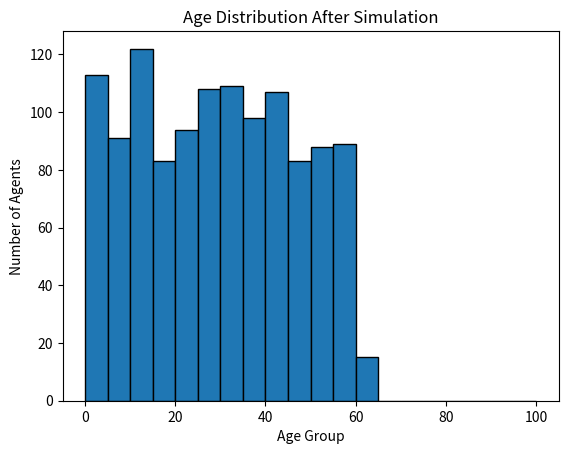

Here is the Python script that generated this plot:
import random
import numpy as np # Though numpy isn't directly used in this snippet, it's good practice to keep it if there are plans.

class Group:

    pass
class Relationship:
    def __init__(self, agent1, agent2):
        self.agent1 = agent1
        self.agent2 = agent2
        self.strength = random.uniform(0.5, 1.0) # Initial strength
        # ... other relationship attributes (e.g., type, duration)

    def __repr__(self):
        return f"Relationship({self.agent1.age}-{self.agent2.age}, Str:{self.strength:.2f})"


class Agent:
    # Physical and Intellectual Characteristics
    groups = [] # Class variable, careful with mutable defaults
    age = None
    gender = None
    iq = None
    eq = None
    physical_fitness = None
    physical_health = None
    knowledge = None
    linguistic_ability = None
    likeability = None

    # Emotional and Mental traits
    loner_score = None
    open_to_trust_score = None

    # Memory characteristics
    experiences = [] # Class variable, careful with mutable defaults
    relationships = [] # Class variable, careful with mutable defaults
    # groups = [] # Duplicate, remove this if groups is intended as a class variable

    _MAX_AGE = 100 # Maximum simulated age

    # Conceptual Fertility Rates (Births per 1000 women per year)
    # Key: age group start (for female agents) : fertility rate
    _FERTILITY_RATES = {
        15: 10,
        20: 80,
        25: 120,
        30: 100,
        35: 60,
        40: 20,
        45: 5
    }

    _MALE_BIRTH_RATIO = 0.51 # Probability of a newborn being male

    # Conceptual Mortality Rates (Probability of dying in a year)
    # Key: age : probability of dying for male, probability of dying for female

    _MORTALITY_RATES = {
        0: (0.005, 0.004), # Infant mortality
        1: (0.001, 0.0008), # Child mortality (1-4 years)
        5: (0.0005, 0.0004), # Child mortality (5-9 years)
        10: (0.0002, 0.0001), # Low mortality for youth
        15: (0.0005, 0.0002), # Slight increase in adolescence
        20: (0.001, 0.0003), # Young adult mortality
        30: (0.0015, 0.0005),
        40: (0.003, 0.001),
        50: (0.008, 0.004),
        60: (0.02, 0.01),
        70: (0.05, 0.03),
        80: (0.15, 0.10),
        90: (0.35, 0.25),
        100: (1.0, 1.0) # Certain death at 100+
    }

    # Parameters for Physical Fitness vs. Age model (conceptual)
    _FITNESS_PEAK_START_AGE = 20
    _FITNESS_PEAK_END_AGE = 30
    _FITNESS_PEAK_VALUE = 90
    _FITNESS_GROWTH_RATE = _FITNESS_PEAK_VALUE / _FITNESS_PEAK_START_AGE
    _FITNESS_DECLINE_RATE = 0.8 # Adjusted for 0-100 scale
    _FITNESS_MIN_FLOOR = 10
    _FITNESS_STD_DEV = 10

    # These should ideally be instance variables or passed to the agent
    # if you want each agent to have its own Q-table and learning parameters.
    # For a shared Q-table for all agents, they remain class variables.
    Q_table = {} # A dictionary to store Q-values: (state_tuple) -> {action: Q_value}
    learning_rate = 0.1
    discount_factor = 0.95
    exploration_rate = 0.1 # Epsilon-greedy

    # Reward definitions (could be class constants)
    R_FORM_RELATIONSHIP = 10
    P_BREAK_RELATIONSHIP = -5
    R_SURVIVAL_PER_YEAR = 1
    P_DEATH = -100


    def __init__(self, age=None, gender=None):
        # Assign age and gender. If not provided, initialize as a newborn.
        if age is None:
            self.age = 0 # Newborn
            self.gender = 'Male' if random.random() < self._MALE_BIRTH_RATIO else 'Female'
        else:
            self.age = age
            self.gender = gender if gender else ('Male' if random.random() < 0.5 else 'Female') # Random if not specified

        # Initialize other characteristics, some depending on age/gender
        self.iq = min(max(random.gauss(100, 15), 50), 150)
        self.eq = min(max(random.gauss(75, 12), 0), 100)

        mean_fitness_for_age = self._calculate_mean_physical_fitness(self.age)
        self.physical_fitness = min(max(random.gauss(mean_fitness_for_age, self._FITNESS_STD_DEV), 0), 100)

        self.physical_health = min(max(random.gauss(70, 10), 0), 100)
        self.knowledge = min(max(self.iq + random.gauss(0, 10), 0), 150)
        self.linguistic_ability = min(max(self.iq + random.gauss(0, 10), 0), 150)
        self.likeability = min(max(self.eq + random.gauss(0, 10), 0), 100)
        self.loner_score = min(max(random.gauss(50, 15), 0), 100)
        self.open_to_trust_score = min(max(random.gauss(50, 15), 0), 100)

        # Ensure these are instance variables, not class variables (mutable defaults)
        self.experiences = []
        self.relationships = []
        self.groups = []

        self.last_state = None
        self.last_action = None

    def _get_state(self):
        # Discretize continuous attributes for Q-table
        age_group = min(self.age // 10, 9) # 0-9, 10-19, ..., 90+
        eq_group = int(min(self.eq // 20, 4)) # Explicitly cast to int
        loner_group = int(min(self.loner_score // 20, 4)) # Explicitly cast to int
        trust_group = int(min(self.open_to_trust_score // 20, 4)) # Explicitly cast to int
        num_relationships_group = min(len(self.relationships) // 2, 4) # This will be int as len() returns int
        health_group = int(min(self.physical_health // 20, 4)) # Explicitly cast to int

        return (age_group, eq_group, loner_group, trust_group, num_relationships_group, health_group)

    def choose_action(self, available_agents):
        state = self._get_state() # Get current state
        # Ensure the current state exists in Q_table before accessing it
        if state not in self.Q_table:
            self.Q_table[state] = {
                'no_action': 0.0,
                'form_relationship': 0.0, # Attempt to form a relationship
                'break_relationship': 0.0 # Attempt to break a relationship
            }
        self.last_state = state # Store this state as the state from which the action was chosen

        # Epsilon-greedy strategy
        if random.random() < self.exploration_rate:
            return random.choice(list(self.Q_table[state].keys()))
        else:
            # Choose action with highest Q-value
            return max(self.Q_table[state], key=self.Q_table[state].get)

    def perform_action(self, action, all_agents):
        reward = 0
        relationship_formed_this_turn = False
        relationship_broken_this_turn = False

        if action == 'form_relationship':
            # Try to find a suitable partner that's not already in a relationship
            potential_partners = [
                a for a in all_agents
                if a != self and a not in [r.agent1 if r.agent2 == self else r.agent2 for r in self.relationships]
            ]
            if potential_partners:
                partner = random.choice(potential_partners)
                # Logic for successful relationship formation (e.g., based on likeability, compatibility)
                if self.likeability + partner.likeability > random.uniform(50, 150): # Simple compatibility check
                    new_relationship = Relationship(self, partner)
                    self.relationships.append(new_relationship)
                    partner.relationships.append(new_relationship) # Add to partner's relationships as well
                    reward += self.R_FORM_RELATIONSHIP
                    relationship_formed_this_turn = True
        elif action == 'break_relationship':
            if self.relationships:
                rel_to_break = random.choice(self.relationships)
                self.relationships.remove(rel_to_break)
                # Also remove from the other agent's relationships
                other_agent = rel_to_break.agent1 if rel_to_break.agent2 == self else rel_to_break.agent2
                # Check if other_agent is still in population and has the relationship
                if other_agent in all_agents and rel_to_break in other_agent.relationships:
                    other_agent.relationships.remove(rel_to_break)
                reward += self.P_BREAK_RELATIONSHIP
                relationship_broken_this_turn = True
        elif action == 'no_action':
            pass # No specific immediate reward for no action, unless you want to model a small time penalty or maintenance cost.


        self.last_action = action # Store the chosen action

        return reward, relationship_formed_this_turn, relationship_broken_this_turn

    def learn(self, current_reward, new_state, is_terminal=False):
        if self.last_state is None or self.last_action is None:
            return # No previous action to learn from

        # This check is still good, as new_state might be truly new
        if new_state not in self.Q_table:
            self.Q_table[new_state] = {
                'no_action': 0.0,
                'form_relationship': 0.0,
                'break_relationship': 0.0
            }

        old_q_value = self.Q_table[self.last_state][self.last_action] # Now self.last_state should be in Q_table

        if is_terminal: # If agent died
            next_max_q = 0
        else:
            next_max_q = max(self.Q_table[new_state].values())

        # Q-learning update rule
        self.Q_table[self.last_state][self.last_action] = (
            old_q_value + self.learning_rate * (current_reward + self.discount_factor * next_max_q - old_q_value)
        )
        # self.last_state and self.last_action are now updated by choose_action for the next step,
        # so no need to reset them here.

    def _calculate_mean_physical_fitness(self, age):
        if age < self._FITNESS_PEAK_START_AGE:
            mean_fitness = self._FITNESS_GROWTH_RATE * age
        elif self._FITNESS_PEAK_START_AGE <= age <= self._FITNESS_PEAK_END_AGE:
            mean_fitness = self._FITNESS_PEAK_VALUE
        else:
            decline_amount = self._FITNESS_DECLINE_RATE * (age - self._FITNESS_PEAK_END_AGE)
            mean_fitness = self._FITNESS_PEAK_VALUE - decline_amount
        return max(mean_fitness, self._FITNESS_MIN_FLOOR)

    def is_alive(self):
        """Determines if the agent survives another year based on mortality rates."""
        if self.age >= self._MAX_AGE: # Max age reached
            return False

        # Find the appropriate mortality rate for this age and gender
        age_group_start = next((a for a in sorted(self._MORTALITY_RATES.keys()) if a <= self.age), 0)
        male_mortality_rate, female_mortality_rate = self._MORTALITY_RATES[age_group_start]

        mortality_prob = male_mortality_rate if self.gender == 'Male' else female_mortality_rate

        # Add some randomness based on physical health: lower health slightly increases mortality risk
        health_factor = (100 - self.physical_health) / 100 # 0 if health is 100, 1 if health is 0
        mortality_prob += mortality_prob * health_factor * 0.1 # Small increase based on poor health

        return random.random() > mortality_prob # If random number is greater than probability, agent survives

    def can_reproduce(self):
        """Checks if the agent is a female of reproductive age."""
        return self.gender == 'Female' and 15 <= self.age <= 49

    def get_fertility_rate(self):
        """Returns the fertility rate for the agent's age group."""
        if not self.can_reproduce():
            return 0
        age_group_start = next((a for a in sorted(self._FERTILITY_RATES.keys(), reverse=True) if a <= self.age), 0)
        return self._FERTILITY_RATES.get(age_group_start, 0)

    def grow_older(self):
        self.age += 1
        mean_fitness_for_age = self._calculate_mean_physical_fitness(self.age)
        current_fitness_deviation = self.physical_fitness - mean_fitness_for_age
        self.physical_fitness = min(max(mean_fitness_for_age + current_fitness_deviation * 0.9 + random.gauss(0, self._FITNESS_STD_DEV * 0.1), 0), 100)
        # You might also add health decay here
        self.physical_health = max(0, self.physical_health - random.uniform(0.1, 1.0)) # Example of health decline

    def __str__(self):
        return (
            f"Agent:\n"
            f"  Age: {self.age}\n"
            f"  Gender: {self.gender}\n"
            f"  IQ: {self.iq:.1f}\n"
            f"  EQ: {self.eq:.1f}\n"
            f"  Physical Fitness: {self.physical_fitness:.1f}\n"
            f"  Physical Health: {self.physical_health:.1f}\n"
            f"  Knowledge: {self.knowledge:.1f}\n"
            f"  Linguistic Ability: {self.linguistic_ability:.1f}\n"
            f"  Likeability: {self.likeability:.1f}\n"
            f"  Loner Score: {self.loner_score:.1f}\n"
            f"  Open to Trust Score: {self.open_to_trust_score:.1f}\n"
            f"  Experiences: {len(self.experiences)}\n"
            f"  Relationships: {len(self.relationships)}\n"
            f"  Groups: {len(self.groups)}"
        )

    def __repr__(self):
        return f"Agent(Age={self.age}, Gender={self.gender}, Fitness={self.physical_fitness:.1f})"

class PopulationSimulator:
    def __init__(self, initial_population_size):
        self.population = []
        for _ in range(initial_population_size):
            age = random.randint(0, Agent._MAX_AGE // 2)
            gender = 'Male' if random.random() < 0.5 else 'Female'
            self.population.append(Agent(age=age, gender=gender))
        print(f"Initial population size: {len(self.population)}")

    def simulate_year(self):
        new_population = []
        births_this_year = 0
        deaths_this_year = 0

        current_agents = list(self.population) # Make a copy for iteration and interaction

        for agent in current_agents:
            # 1. Agent makes a decision based on RL
            # The choose_action method now stores agent.last_state
            action = agent.choose_action(current_agents)
            action_reward, _, _ = agent.perform_action(action, current_agents)

            # 2. Agent ages
            agent.grow_older()

            # 3. Check for mortality (including the large penalty for death)
            if not agent.is_alive():
                deaths_this_year += 1
                # Agent learns from its terminal state (death)
                agent.learn(Agent.P_DEATH, None, is_terminal=True)
                continue # Agent dies, not added to new_population

            # 4. Agent receives a survival reward and learns
            annual_reward = Agent.R_SURVIVAL_PER_YEAR + action_reward # Combine survival and action rewards
            new_state = agent._get_state() # Get the state *after* aging and potential health changes
            agent.learn(annual_reward, new_state) # Agent learns from the annual outcome

            new_population.append(agent) # Agent survives

            # 5. Check for births (only for reproducing females)
            if agent.can_reproduce():
                fertility_rate = agent.get_fertility_rate()
                birth_prob = fertility_rate / 1000.0
                if random.random() < birth_prob:
                    new_baby = Agent() # Newborn agent
                    new_population.append(new_baby)
                    births_this_year += 1

        # Handle Migration (simplified: just random immigration)
        num_immigrants = 5
        for _ in range(num_immigrants):
            age = random.randint(0, 40)
            gender = 'Male' if random.random() < 0.5 else 'Female'
            new_population.append(Agent(age=age, gender=gender))

        self.population = new_population
        print(f"Year End: Population={len(self.population)}, Births={births_this_year}, Deaths={deaths_this_year}")

# --- Run the Simulation ---
if __name__ == "__main__":
    simulator = PopulationSimulator(initial_population_size=1000)
    for year in range(10): # Simulate for 50 years to allow for some learning
        print(f"\n--- Simulating Year {year + 1} ---")
        simulator.simulate_year()
        # Optional: Print some agent details after a few years to see if behavior changes
        if year % 10 == 9:
            print(f"\n--- Sample Agents after Year {year + 1} ---")
            # Filter for agents that are still alive before printing
            alive_agents = [a for a in simulator.population if a.is_alive()]
            for i, agent in enumerate(alive_agents[:5]): # Print first 5 alive agents
                print(agent)
                print(f"  Relationships: {[str(r) for r in agent.relationships]}")

    ages_at_end = [agent.age for agent in simulator.population]
    import matplotlib.pyplot as plt
    plt.hist(ages_at_end, bins=range(0, Agent._MAX_AGE + 1, 5), edgecolor='black')
    plt.title('Age Distribution After Simulation')
    plt.xlabel('Age Group')
    plt.ylabel('Number of Agents')
    plt.show()

    # Analyze Q-table (for a single agent, or average across agents if learning shared)
    if simulator.population:
        # Get a sample agent that survived for analysis
        sample_agent = next((a for a in simulator.population if a.is_alive()), None)
        if sample_agent:
            print("\n--- Sample Agent Q-table (partial) ---")
            # Limit the output to avoid overwhelming if Q-table gets very large
            q_table_items = list(sample_agent.Q_table.items())
            for state, actions in q_table_items[:min(5, len(q_table_items))]: # Print up to 5 states
                print(f"State {state}:")
                for action, q_value in actions.items():
                    print(f"  {action}: {q_value:.2f}")
        else:
            print("\nNo agents survived to show Q-table.")
